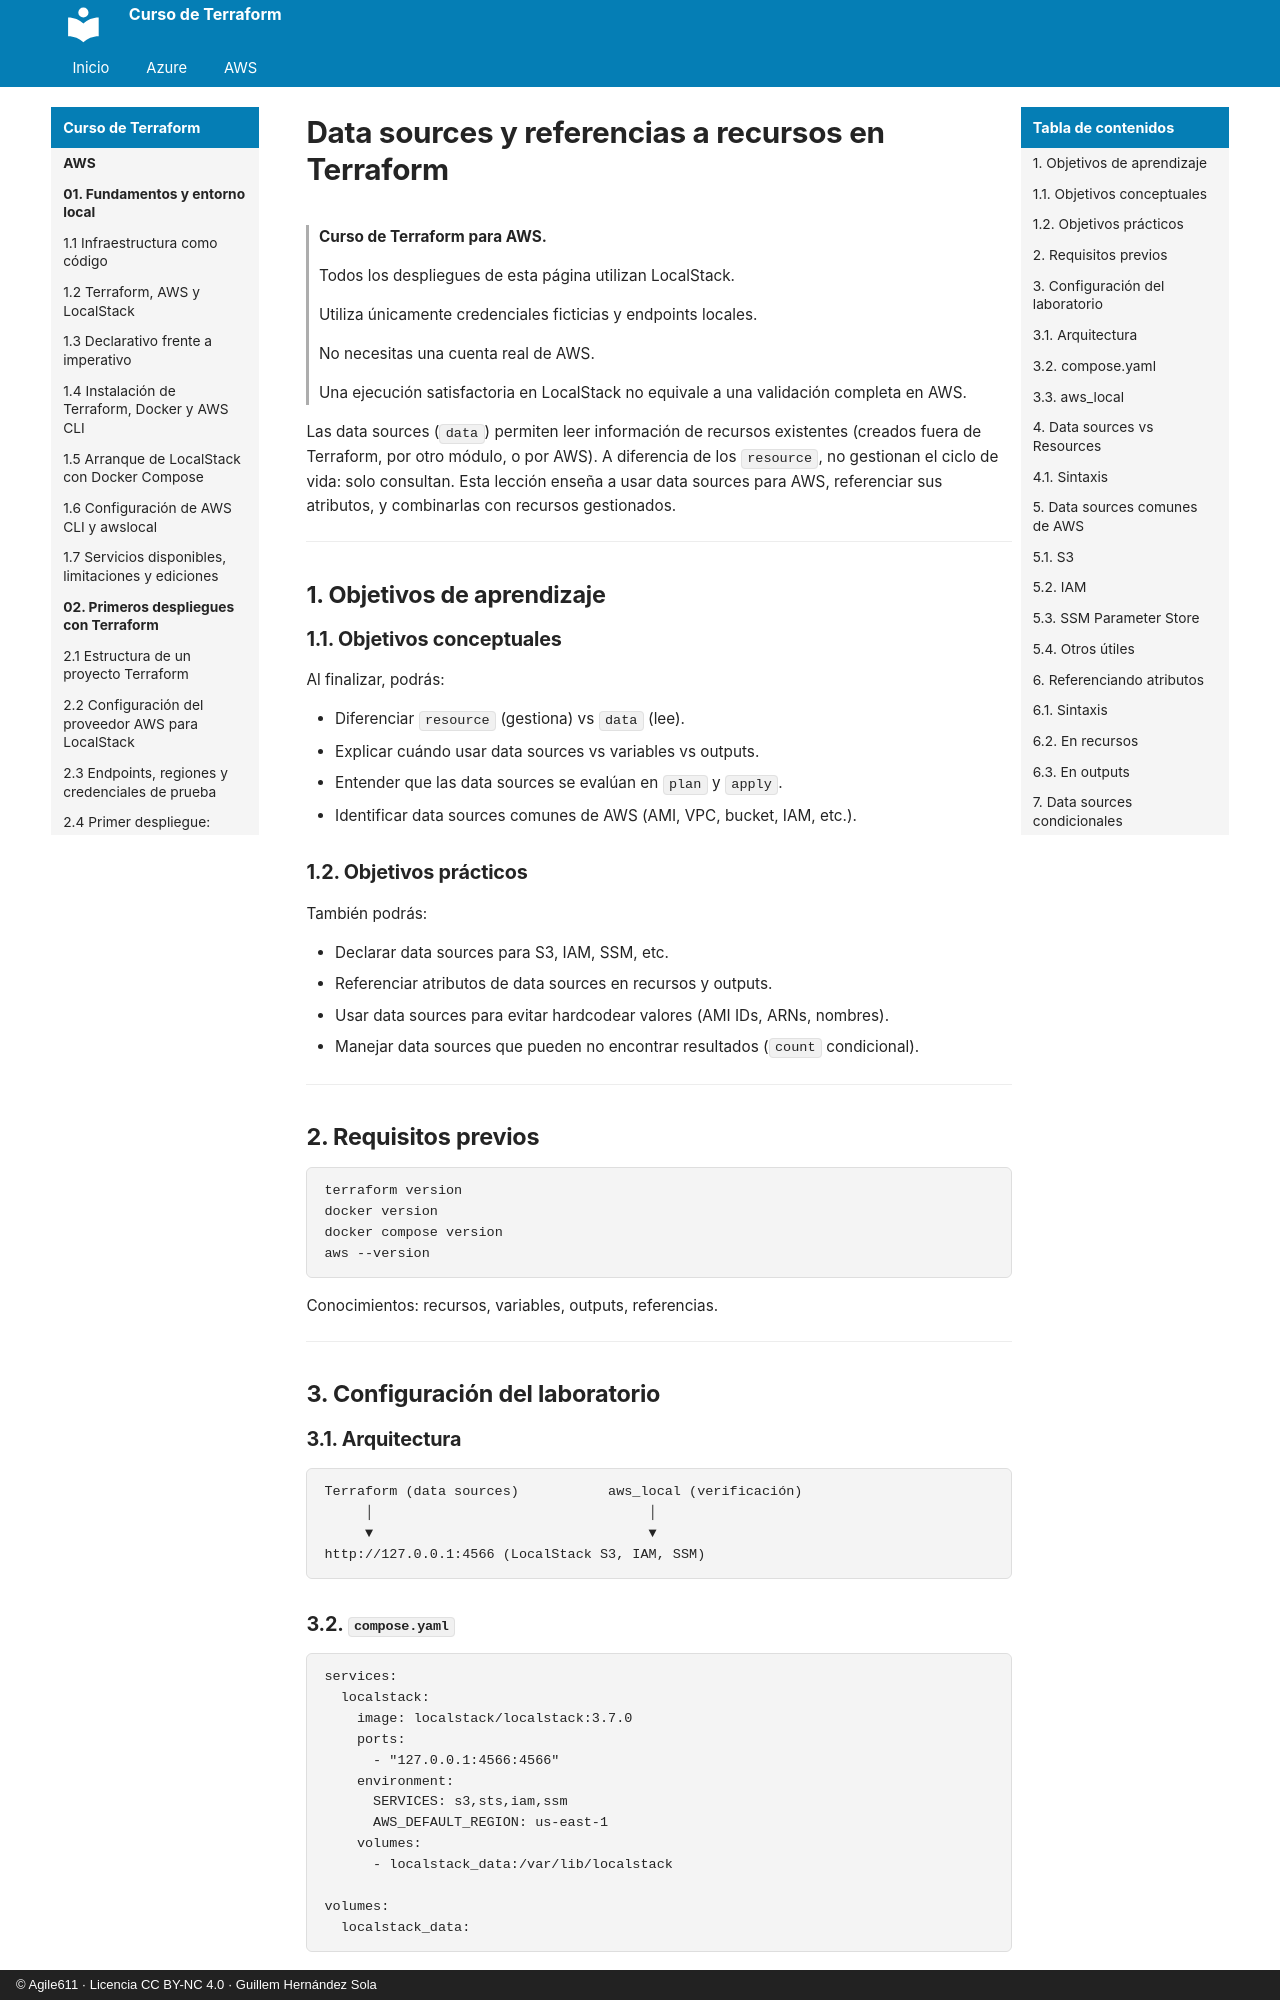

repository: agile611/curso-terraform · page: aws/04-06-data-sources-y-referencias-a-recursos/index.html · generator: mkdocs · copyright: © Agile611 · Licencia CC BY-NC 4.0 · Guillem Hernández Sola

# Data sources y referencias a recursos en Terraform

> **Curso de Terraform para AWS.**
>
> Todos los despliegues de esta página utilizan LocalStack.
>
> Utiliza únicamente credenciales ficticias y endpoints locales.
>
> No necesitas una cuenta real de AWS.
>
> Una ejecución satisfactoria en LocalStack no equivale a una validación completa en AWS.

Las data sources (`data`) permiten leer información de recursos existentes (creados fuera de Terraform, por otro módulo, o por AWS).
A diferencia de los `resource`, no gestionan el ciclo de vida: solo consultan.
Esta lección enseña a usar data sources para AWS, referenciar sus atributos, y combinarlas con recursos gestionados.

---

## 1. Objetivos de aprendizaje

### 1.1. Objetivos conceptuales

Al finalizar, podrás:

- Diferenciar `resource` (gestiona) vs `data` (lee).
- Explicar cuándo usar data sources vs variables vs outputs.
- Entender que las data sources se evalúan en `plan` y `apply`.
- Identificar data sources comunes de AWS (AMI, VPC, bucket, IAM, etc.).

### 1.2. Objetivos prácticos

También podrás:

- Declarar data sources para S3, IAM, SSM, etc.
- Referenciar atributos de data sources en recursos y outputs.
- Usar data sources para evitar hardcodear valores (AMI IDs, ARNs, nombres).
- Manejar data sources que pueden no encontrar resultados (`count` condicional).

---

## 2. Requisitos previos

```bash
terraform version
docker version
docker compose version
aws --version
```

Conocimientos: recursos, variables, outputs, referencias.

---

## 3. Configuración del laboratorio

### 3.1. Arquitectura

```
Terraform (data sources)           aws_local (verificación)
     │                                  │
     ▼                                  ▼
http://127.0.0.1:4566 (LocalStack S3, IAM, SSM)
```

### 3.2. `compose.yaml`

```yaml
services:
  localstack:
    image: localstack/localstack:3.7.0
    ports:
      - "127.0.0.1:4566:4566"
    environment:
      SERVICES: s3,sts,iam,ssm
      AWS_DEFAULT_REGION: us-east-1
    volumes:
      - localstack_data:/var/lib/localstack

volumes:
  localstack_data:
```
